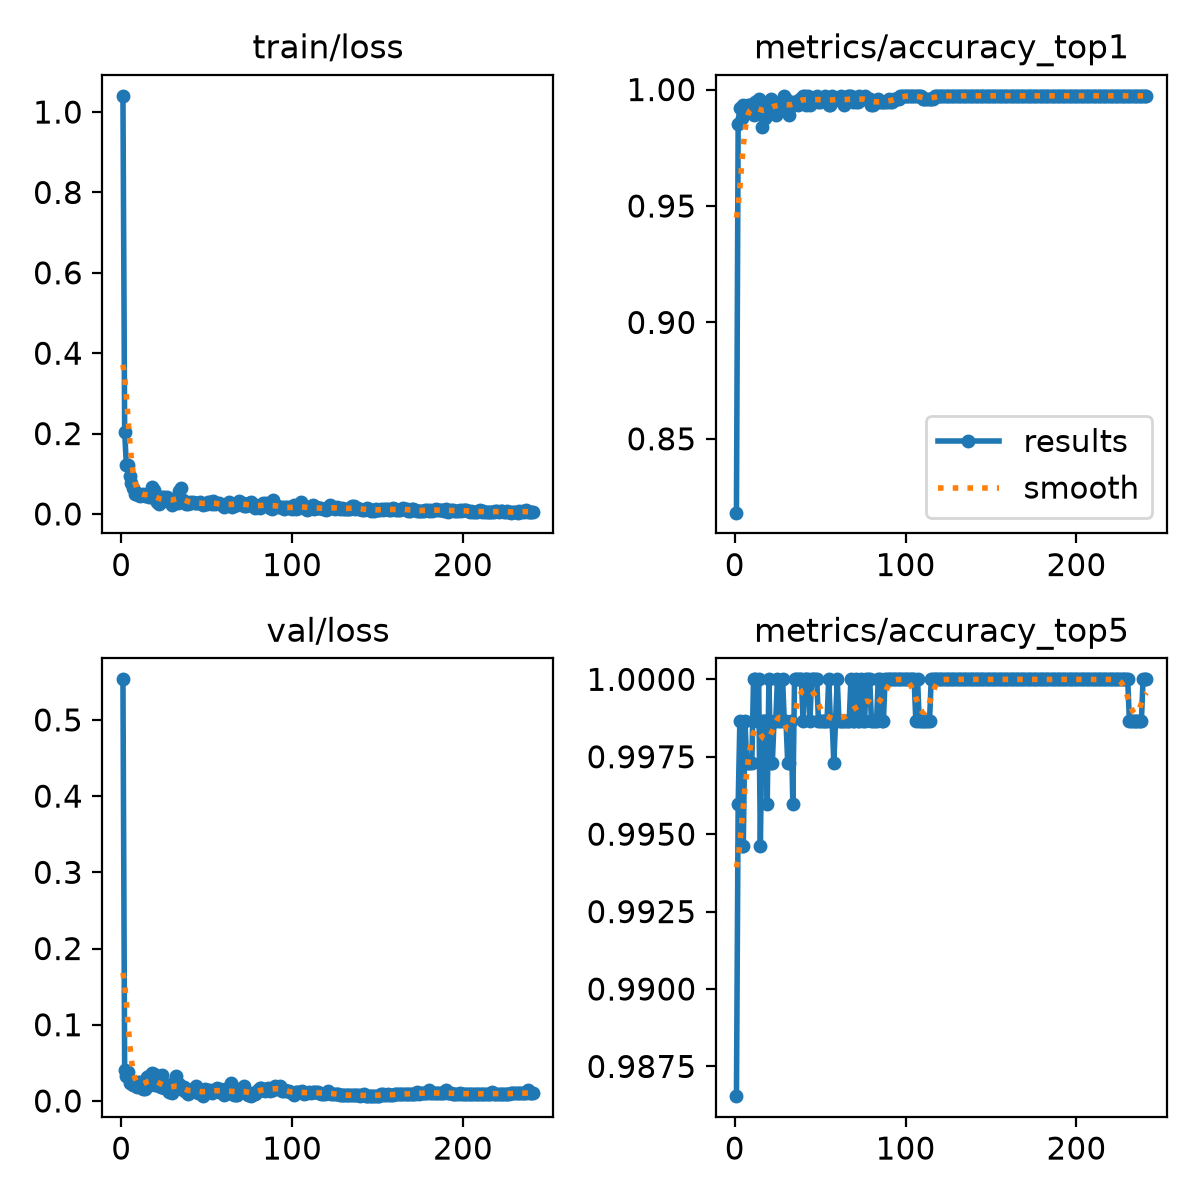

Data behind this chart, as committed beside it:
epoch, time, train/loss, metrics/accuracy_top1, metrics/accuracy_top5, val/loss, lr/pg0, lr/pg1, lr/pg2
1, 20.4, 1.04, 0.8183, 0.9865, 0.5533, 0.0001991, 0.0001991, 0.08029
2, 41.04, 0.2043, 0.9852, 0.996, 0.04024, 0.0003991, 0.0003991, 0.06049
3, 61.59, 0.1218, 0.9919, 0.9987, 0.0323, 0.000599, 0.000599, 0.04069
4, 81.86, 0.1221, 0.9879, 0.9946, 0.03859, 0.000799, 0.000799, 0.02089
5, 101.9, 0.09492, 0.9933, 0.9946, 0.02292, 0.0009988, 0.0009988, 0.00109
6, 122.2, 0.0771, 0.9919, 0.9987, 0.02303, 0.0009996, 0.0009996, 0.0009996
7, 142.3, 0.06445, 0.9919, 0.9973, 0.02099, 0.0009995, 0.0009995, 0.0009995
8, 162.7, 0.05062, 0.9933, 0.9973, 0.02212, 0.0009993, 0.0009993, 0.0009993
9, 182.9, 0.05196, 0.9933, 0.9973, 0.01773, 0.000999, 0.000999, 0.000999
10, 203.3, 0.04601, 0.9906, 0.9973, 0.02439, 0.0009988, 0.0009988, 0.0009988
11, 223.5, 0.04576, 0.9892, 1, 0.02492, 0.0009985, 0.0009985, 0.0009985
12, 243.9, 0.04688, 0.9946, 1, 0.01859, 0.0009982, 0.0009982, 0.0009982
13, 264.3, 0.05022, 0.9933, 0.9987, 0.01605, 0.0009978, 0.0009978, 0.0009978
14, 284.7, 0.04453, 0.996, 1, 0.01549, 0.0009974, 0.0009974, 0.0009974
15, 304.6, 0.04638, 0.9919, 0.9946, 0.03164, 0.000997, 0.000997, 0.000997
16, 325.1, 0.042, 0.9839, 0.9987, 0.03322, 0.0009966, 0.0009966, 0.0009966
17, 345.4, 0.04615, 0.9933, 0.9987, 0.02155, 0.0009961, 0.0009961, 0.0009961
18, 365.6, 0.06658, 0.9879, 0.9987, 0.0368, 0.0009956, 0.0009956, 0.0009956
19, 386, 0.05887, 0.9892, 0.996, 0.03579, 0.0009951, 0.0009951, 0.0009951
20, 406.4, 0.038, 0.9919, 1, 0.02082, 0.0009945, 0.0009945, 0.0009945
21, 426.9, 0.03054, 0.996, 0.9973, 0.02264, 0.0009939, 0.0009939, 0.0009939
22, 446.9, 0.02462, 0.9946, 0.9973, 0.01913, 0.0009933, 0.0009933, 0.0009933
23, 467.1, 0.0289, 0.9946, 0.9987, 0.01848, 0.0009926, 0.0009926, 0.0009926
24, 487.6, 0.04333, 0.9892, 0.9987, 0.03432, 0.0009919, 0.0009919, 0.0009919
25, 507.7, 0.04244, 0.9933, 1, 0.01662, 0.0009912, 0.0009912, 0.0009912
26, 528.1, 0.03687, 0.9919, 0.9987, 0.02033, 0.0009905, 0.0009905, 0.0009905
27, 548.6, 0.04192, 0.9933, 0.9987, 0.01883, 0.0009897, 0.0009897, 0.0009897
28, 568.6, 0.03505, 0.9946, 1, 0.01164, 0.0009889, 0.0009889, 0.0009889
29, 588.9, 0.02615, 0.9973, 0.9987, 0.01207, 0.0009881, 0.0009881, 0.0009881
30, 609.1, 0.02317, 0.996, 0.9987, 0.01079, 0.0009872, 0.0009872, 0.0009872
31, 629.5, 0.03445, 0.9906, 0.9973, 0.02442, 0.0009863, 0.0009863, 0.0009863
32, 649.9, 0.03895, 0.9892, 0.9973, 0.0332, 0.0009854, 0.0009854, 0.0009854
33, 670.2, 0.02755, 0.9933, 0.9987, 0.01895, 0.0009844, 0.0009844, 0.0009844
34, 690.5, 0.0572, 0.9946, 0.996, 0.02246, 0.0009835, 0.0009835, 0.0009835
35, 710.7, 0.06364, 0.9946, 1, 0.0179, 0.0009825, 0.0009825, 0.0009825
36, 730.8, 0.03371, 0.9946, 1, 0.01441, 0.0009814, 0.0009814, 0.0009814
37, 751.1, 0.03008, 0.9933, 1, 0.01869, 0.0009803, 0.0009803, 0.0009803
38, 771.4, 0.02545, 0.996, 1, 0.01125, 0.0009792, 0.0009792, 0.0009792
39, 791.5, 0.02426, 0.996, 1, 0.00962, 0.0009781, 0.0009781, 0.0009781
40, 811.7, 0.02988, 0.9973, 0.9987, 0.01183, 0.000977, 0.000977, 0.000977
41, 832, 0.02834, 0.9973, 1, 0.01114, 0.0009758, 0.0009758, 0.0009758
42, 852.4, 0.0292, 0.9933, 1, 0.01563, 0.0009746, 0.0009746, 0.0009746
43, 872.5, 0.02828, 0.9973, 1, 0.01366, 0.0009733, 0.0009733, 0.0009733
44, 893.1, 0.02776, 0.9933, 0.9987, 0.02028, 0.000972, 0.000972, 0.000972
45, 913.5, 0.02611, 0.996, 1, 0.01001, 0.0009707, 0.0009707, 0.0009707
46, 933.7, 0.02976, 0.996, 1, 0.01153, 0.0009694, 0.0009694, 0.0009694
47, 954, 0.02473, 0.996, 1, 0.0086, 0.000968, 0.000968, 0.000968
48, 974.4, 0.02214, 0.9973, 1, 0.0063, 0.0009667, 0.0009667, 0.0009667
49, 994.5, 0.02575, 0.9946, 0.9987, 0.01576, 0.0009652, 0.0009652, 0.0009652
50, 1015, 0.02506, 0.9946, 0.9987, 0.01502, 0.0009638, 0.0009638, 0.0009638
51, 1035, 0.02871, 0.996, 0.9987, 0.01328, 0.0009623, 0.0009623, 0.0009623
52, 1056, 0.02876, 0.996, 0.9987, 0.01408, 0.0009608, 0.0009608, 0.0009608
53, 1076, 0.02541, 0.9973, 0.9987, 0.00987, 0.0009593, 0.0009593, 0.0009593
54, 1096, 0.03166, 0.996, 0.9987, 0.01247, 0.0009577, 0.0009577, 0.0009577
55, 1116, 0.02521, 0.9933, 1, 0.01468, 0.0009561, 0.0009561, 0.0009561
56, 1137, 0.02718, 0.9933, 0.9987, 0.0164, 0.0009545, 0.0009545, 0.0009545
57, 1157, 0.0261, 0.9973, 0.9987, 0.01173, 0.0009529, 0.0009529, 0.0009529
58, 1177, 0.02435, 0.996, 0.9973, 0.01555, 0.0009512, 0.0009512, 0.0009512
59, 1197, 0.02105, 0.996, 0.9987, 0.01493, 0.0009495, 0.0009495, 0.0009495
60, 1218, 0.01831, 0.996, 1, 0.00808, 0.0009478, 0.0009478, 0.0009478
... 181 more rows
